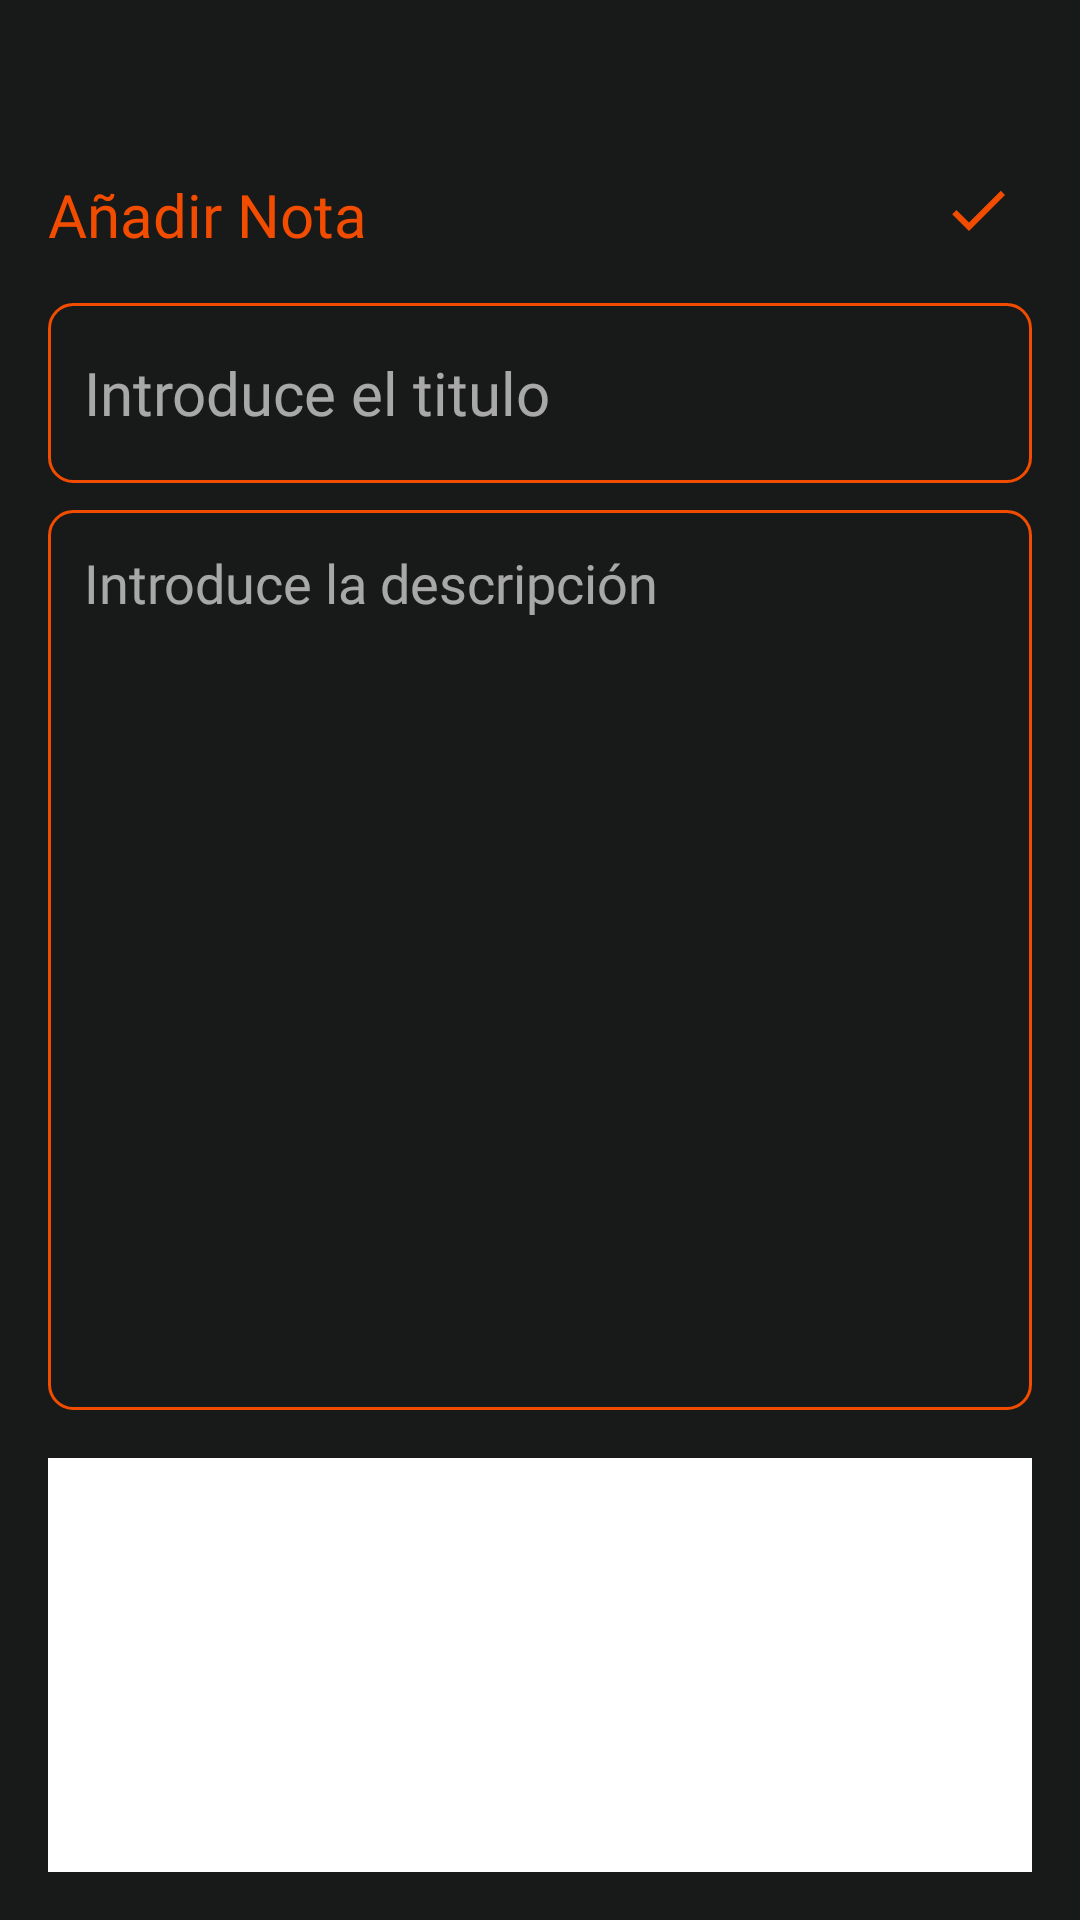

Write the Android layout XML for this screen, with the resource values it uses.
<!-- AndroidManifest.xml: application theme Theme.NotasNot -->
<!-- res/layout/activity_add_note.xml -->
<?xml version="1.0" encoding="utf-8"?>
<RelativeLayout
    xmlns:android="http://schemas.android.com/apk/res/android"
    xmlns:tools="http://schemas.android.com/tools"
    android:id="@+id/activity_add_note"
    android:layout_width="match_parent"
    android:layout_height="match_parent"
    android:orientation="vertical"
    android:padding="16dp"
    android:background="@color/bg"
    tools:context=".AddNote">

    <TextView
        android:id="@+id/addNoteHeading"
        android:layout_width="wrap_content"
        android:layout_height="wrap_content"
        android:fontFamily="@font/poppins"
        android:layout_alignParentTop="true"
        android:layout_marginTop="42dp"
        android:text="Añadir Nota"
        android:textColor="@color/orange"
        android:textSize="20sp" />

    <ImageView
        android:id="@+id/saveButton"
        android:layout_width="wrap_content"
        android:layout_height="wrap_content"
        android:src="@drawable/baseline_done_24"
        android:layout_alignParentEnd="true"
        android:layout_alignTop="@id/addNoteHeading"
        android:layout_marginEnd="6dp" />"

    <EditText
        android:id="@+id/titleEditText"
        android:layout_width="match_parent"
        android:layout_height="60dp"
        android:hint="Introduce el titulo"
        android:textColorHint="#9FFFFFFF"
        android:padding="12dp"
        android:textSize="20sp"
        android:layout_below="@id/addNoteHeading"
        android:background="@drawable/orange_border"
        android:layout_marginTop="16dp"
        android:maxLines="1"
        android:textColor="@color/white"
        android:fontFamily="@font/poppins"/>

    <EditText
        android:id="@+id/contentEditText"
        android:layout_width="match_parent"
        android:layout_height="300dp"
        android:layout_below="@id/titleEditText"
        android:layout_marginTop="9dp"
        android:background="@drawable/orange_border"
        android:fontFamily="@font/poppins"
        android:gravity="top"
        android:hint="Introduce la descripción"
        android:padding="12dp"
        android:textColor="@color/white"
        android:textColorHint="#9FFFFFFF"
        android:textSize="18sp" />

    <ImageView
        android:id="@+id/noteImageView"
        android:layout_width="match_parent"
        android:layout_height="250dp"
        android:layout_below="@id/contentEditText"
        android:layout_marginTop="16dp"
        android:background="@color/white"
        android:scaleType="centerCrop" />

    <Button
        android:id="@+id/selectImageButton"
        android:layout_width="match_parent"
        android:layout_height="wrap_content"
        android:text="Seleccionar Imagen"
        android:layout_below="@id/noteImageView"
        android:layout_marginTop="16dp"/>

</RelativeLayout>
<!-- resources referenced by this layout -->
<resources>
  <color name="bg">#181919</color>
  <color name="orange">#F24C00</color>
  <color name="white">#FFFFFFFF</color>
  <!-- drawable baseline_done_24 (drawable) -->
  <vector xmlns:android="http://schemas.android.com/apk/res/android" android:height="24dp" android:tint="#F24C00" android:viewportHeight="24" android:viewportWidth="24" android:width="24dp">
        
      <path android:fillColor="@android:color/white" android:pathData="M9,16.2L4.8,12l-1.4,1.4L9,19 21,7l-1.4,-1.4L9,16.2z"/>
      
  </vector>
  <!-- drawable orange_border (drawable) -->
  <?xml version="1.0" encoding="utf-8"?>
  <shape xmlns:android="http://schemas.android.com/apk/res/android" android:shape="rectangle">
  
  
      <stroke android:width="1dp" android:color="@color/orange"/>"
  
  
      <corners
          android:radius="8dp"/>
  </shape>
  <style name="Theme.NotasNot" parent="Base.Theme.NotasNot" />
  <style name="Base.Theme.NotasNot" parent="Theme.Material3.DayNight.NoActionBar">
          
          <item name="colorPrimary">@color/orange</item>
          <item name="colorPrimaryVariant">@color/orange</item>
          <item name="android:statusBarColor">@color/orange</item>
      </style>
</resources>
